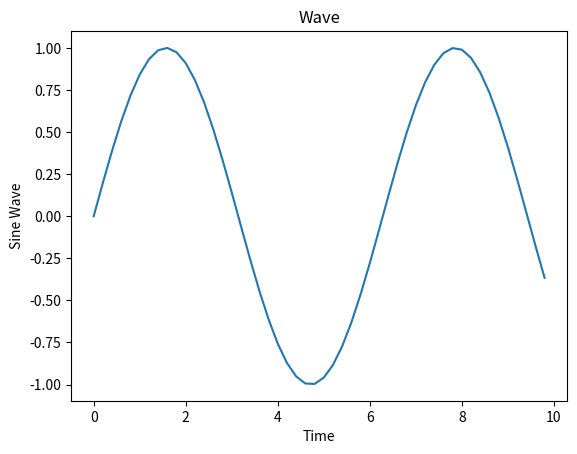

This figure's Python source:
import numpy as np
import matplotlib.pyplot as plt

"""
0 equals start point.
10 quals end point.
0.2 equals intervals.
"""
x = np.arange(0,10,0.2)
print(x )
print("\n \n \n")

"""
Changing all values according to sin().
"""
y= np.sin(x)
print(y)

# Plot


plt.plot(x,y)
plt.xlabel("Time")
plt.ylabel("Sine Wave")
plt.title("Wave")

plt.show()
